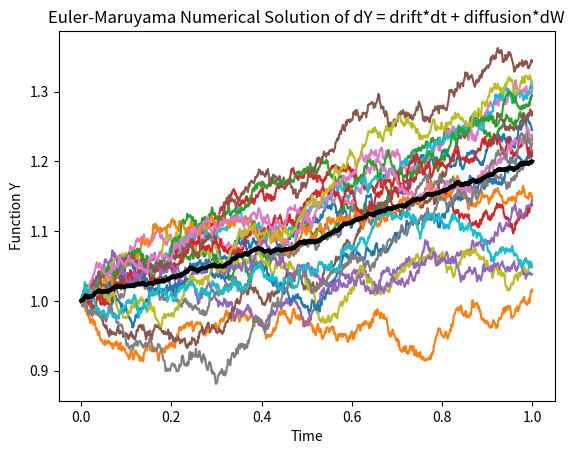

Reproduce this figure in Python.
import numpy as np
import matplotlib.pyplot as plt

# Parameters
drift = 0.2
diffusion = 0.1

Y_0 = 1  # Initial value of function Y
T = 1   # Total time
N = 1000  # Number of time steps
dt = T / N  # Time step size
n = 20 # number of runs for the numerical solution

# Initialize arrays to store results
t_values = np.arange(0, T + dt, dt)

def EulerEvolution():

    # Initialize Y function array and Y(0) value
    Y_values = np.zeros(N+1)
    Y_values[0] = Y_0


    # Generate random increments for the Wiener process
    dW_values = np.sqrt(dt) * np.random.normal(0, 1, N)

    # Euler-Maruyama method to solve for future state
    # based on current state with drift and diffusion terms
    for i in range(N):
        Y_values[i+1] = Y_values[i] + drift * dt + diffusion * dW_values[i]

    return Y_values

# Plot each evolution

EvolutionList = {}
AvgEvolution = np.zeros(N+1)

for i in range(0,n):

    EvolutionList[i] = EulerEvolution()
    currentEvolution = EvolutionList[i]

    plt.plot(t_values, currentEvolution)

# Calculate and plot the average of n evolutions

for i in range(N+1):
    sum = 0
    for j in range(0,n):
        sum += EvolutionList[j][i]
    AvgEvolution[i] = sum/len(EvolutionList)

plt.plot(t_values, AvgEvolution,color='black',linewidth=3)

plt.xlabel('Time')
plt.ylabel('Function Y')
plt.title('Euler-Maruyama Numerical Solution of dY = drift*dt + diffusion*dW')
plt.show()
